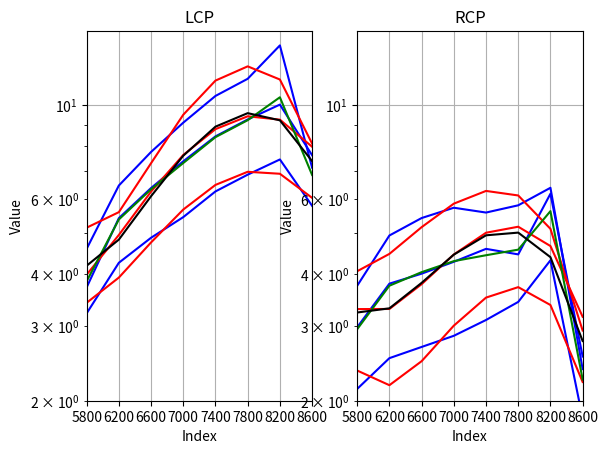

Reproduce this figure in Python.
import numpy as np
import matplotlib.pyplot as plt

freqs = np.array([5800, 6200, 6600, 7000, 7400, 7800, 8200, 8600])

spectr071308_appr = np.array([4.051907638441605, 5.137058914403042, 4.453317487748166, 5.590994400146542, 5.151507753775206, 7.301506482792547, 5.856133147081636, 9.50921294421039, 6.276848378226731, 11.454731566268947, 6.12330815776923, 12.378680130838006, 5.105167196268269, 11.521676419786786, 2.9320802042831247, 8.124338214984391])

spectr071308 = np.array([3.743224379033015, 4.578231955905547, 4.922818461924703, 6.464623987411693, 5.4143264961907756, 7.762917267660766, 5.727080103993836, 9.10724174889101, 5.578767722201289, 10.53486030100758, 5.803514795158964, 11.566935569359334, 6.38489132064629, 13.875621381376499, 2.375646684448165, 7.127766861825898])

spectr071311_appr = np.array([3.2958909683173943, 3.9762452362483316, 3.2980805730696545, 4.937369117036383, 3.775286473135111, 6.2542810904856765, 4.438201325807427, 7.635852878878751, 4.997517788380577, 8.790956204498457, 5.1639285181482535, 9.428462789626963, 4.648126172404147, 9.257244356547176, 3.160803408442149, 7.986172627541549])

spectr071311 = np.array([2.9852018683088524, 3.709728485735772, 3.7860976931609986, 5.4113095831185305, 3.997835684565961, 6.376827867771559, 4.265416758033435, 7.37684893588246, 4.576940043673172, 8.450781149945847, 4.441091343445329, 9.265288607957675, 6.180646949403217, 10.04937422620758, 2.544604887119944, 7.626425444248481])

spectr071315_appr = np.array([2.357799311334986, 3.410959459538219, 2.176658625868299, 3.913687005560547, 2.480846522069214, 4.740255366037417, 3.011323111243115, 5.671050748210291, 3.5090485046956132, 6.486459359320975, 3.714982813732206, 6.96686740661093, 3.3700861496586185, 6.892661097321934, 2.215318623779922, 6.044226638695562])

spectr071315 = np.array([2.1329647301883123, 3.2205704524868364, 2.5225367327686614, 4.242790894100371, 2.6811822505682965, 4.862764555057528, 2.8492269070582434, 5.441789115560032, 3.1057242385942616, 6.259951475729094, 3.427530152750833, 6.8584797830756115, 4.300243870806446, 7.45156029879421, 1.8166547796512913, 5.788260506494192])

spectr_appr = np.mean([spectr071308_appr, spectr071311_appr, spectr071315_appr], axis=0)
spectr = np.mean([spectr071308, spectr071311, spectr071315], axis=0)

print(list(spectr_appr))

# создаем subplots
fig, axs = plt.subplots(1, 2)

# первый график для четных чисел
axs[0].plot(freqs, spectr071308[1::2], color='blue')
axs[0].plot(freqs, spectr071311[1::2], color='blue')
axs[0].plot(freqs, spectr071315[1::2], color='blue')
axs[0].plot(freqs, spectr071308_appr[1::2], color='red')
axs[0].plot(freqs, spectr071311_appr[1::2], color='red')
axs[0].plot(freqs, spectr071315_appr[1::2], color='red')
axs[0].plot(freqs, spectr[1::2], color='green')
axs[0].plot(freqs, spectr_appr[1::2], color='black')
axs[0].set_title('LCP')
axs[0].grid(True)
axs[0].set_ylim(2, 15)
axs[0].set_xlim(5800, 8600)
axs[0].set_xlabel('Index')
axs[0].set_ylabel('Value')
axs[0].set_yscale('log')
# axs[0].set_xscale('log')

# второй график для нечетных чисел
axs[1].plot(freqs, spectr071308[0::2], color='blue')
axs[1].plot(freqs, spectr071311[0::2], color='blue')
axs[1].plot(freqs, spectr071315[0::2], color='blue')
axs[1].plot(freqs, spectr071308_appr[0::2], color='red')
axs[1].plot(freqs, spectr071311_appr[0::2], color='red')
axs[1].plot(freqs, spectr071315_appr[0::2], color='red')
axs[1].plot(freqs, spectr[0::2], color='green')
axs[1].plot(freqs, spectr_appr[0::2], color='black')
axs[1].set_title('RCP')
axs[1].grid(True)
axs[1].set_ylim(2, 15)
axs[1].set_xlim(5800, 8600)
axs[1].set_xlabel('Index')
axs[1].set_ylabel('Value')
axs[1].set_yscale('log')
# axs[1].set_xscale('log')

axs[0].xaxis.set_ticks(freqs)
axs[1].xaxis.set_ticks(freqs)

plt.show()